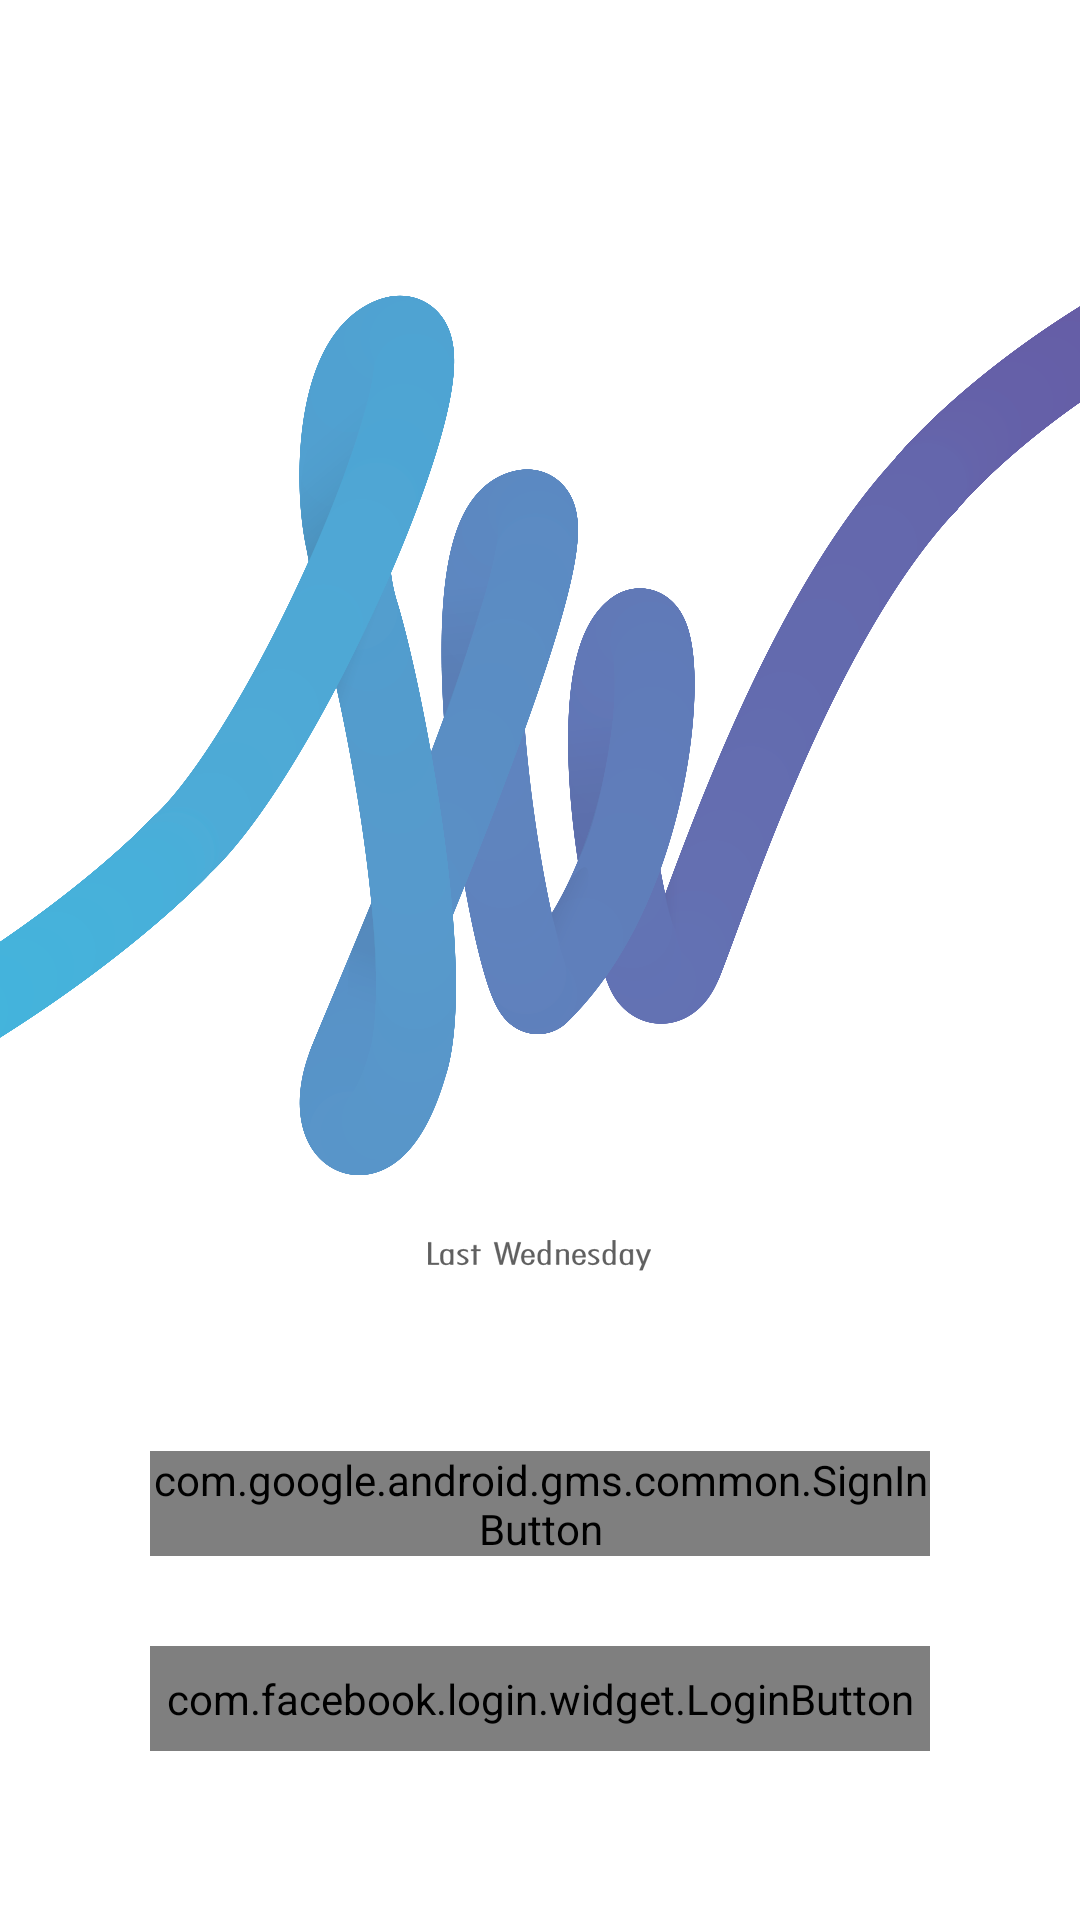

Produce the Android XML layout that renders to this screen, including the resource entries it uses.
<!-- AndroidManifest.xml: application theme AppTheme -->
<!-- res/layout/activity_login.xml -->
<?xml version="1.0" encoding="utf-8"?>
<LinearLayout xmlns:android="http://schemas.android.com/apk/res/android"
    xmlns:tools="http://schemas.android.com/tools"
    android:layout_width="match_parent"
    android:layout_height="match_parent"
    android:background="@color/cWhite"
    android:orientation="vertical"
    tools:context=".activity.LogInActivity">

    <ImageView
        android:layout_width="match_parent"
        android:layout_height="360dp"
        android:layout_marginTop="65dp"
        android:src="@drawable/logo" />

    <ImageView
        android:layout_width="wrap_content"
        android:layout_height="wrap_content"
        android:layout_gravity="center"
        android:layout_marginTop="-12dp"
        android:src="@drawable/logo_title" />

    <com.google.android.gms.common.SignInButton
        android:id="@+id/btn_google"
        android:layout_width="match_parent"
        android:layout_height="35dp"
        android:layout_marginLeft="50dp"
        android:layout_marginRight="50dp"
        android:layout_marginTop="60dp" />


    <com.facebook.login.widget.LoginButton
        android:id="@+id/btn_facebook"
        android:layout_width="match_parent"
        android:layout_height="35dp"
        android:layout_gravity="center_horizontal"
        android:layout_marginBottom="30dp"
        android:layout_marginLeft="50dp"
        android:layout_marginRight="50dp"
        android:layout_marginTop="30dp" />

</LinearLayout>
<!-- resources referenced by this layout -->
<resources>
  <color name="cWhite">#FFFFFF</color>
  <!-- drawable logo: png bitmap (drawable-hdpi, 38935 bytes) -->
  <!-- drawable logo_title: png bitmap (drawable-hdpi, 1555 bytes) -->
  <style name="AppTheme" parent="Theme.AppCompat.Light.NoActionBar">
          
          <item name="colorPrimary">@color/colorPrimary</item>
          <item name="colorPrimaryDark">@color/cGray2</item>
          <item name="windowActionModeOverlay">true</item>
          <item name="colorAccent">@color/colorAccent</item>
          <item name="colorControlNormal">@android:color/white</item>
          <item name="colorControlActivated">@android:color/white</item>
          <item name="colorControlHighlight">@android:color/white</item>
          <item name="actionModeStyle">@style/ActionModeStyle</item>
          <item name="android:windowActionModeOverlay">true</item>
          <item name="android:actionModeCloseDrawable">@drawable/ic_close_skyblue</item>
      </style>
  <color name="colorPrimary">#3F51B5</color>
  <color name="cGray2">#9A9A9A</color>
  <color name="colorAccent">#9A9A9A</color>
  <style name="ActionModeStyle" parent="@style/Widget.AppCompat.ActionMode">
          <item name="titleTextStyle">@style/ActionTitleText</item>
          <item name="background">@color/cWhite</item>
      </style>
  <!-- drawable ic_close_skyblue (drawable) -->
  <vector xmlns:android="http://schemas.android.com/apk/res/android"
          android:width="24dp"
          android:height="24dp"
          android:viewportWidth="24.0"
          android:viewportHeight="24.0">
      <path
          android:fillColor="@color/cSkyblue"
          android:pathData="M19,6.41L17.59,5 12,10.59 6.41,5 5,6.41 10.59,12 5,17.59 6.41,19 12,13.41 17.59,19 19,17.59 13.41,12z"/>
  </vector>
  <style name="ActionTitleText">
          <item name="android:textSize">16sp</item>
          <item name="android:textColor">@color/cBlack</item>
      </style>
  <color name="cSkyblue">#5fc8e4</color>
  <color name="cBlack">#000000</color>
</resources>
